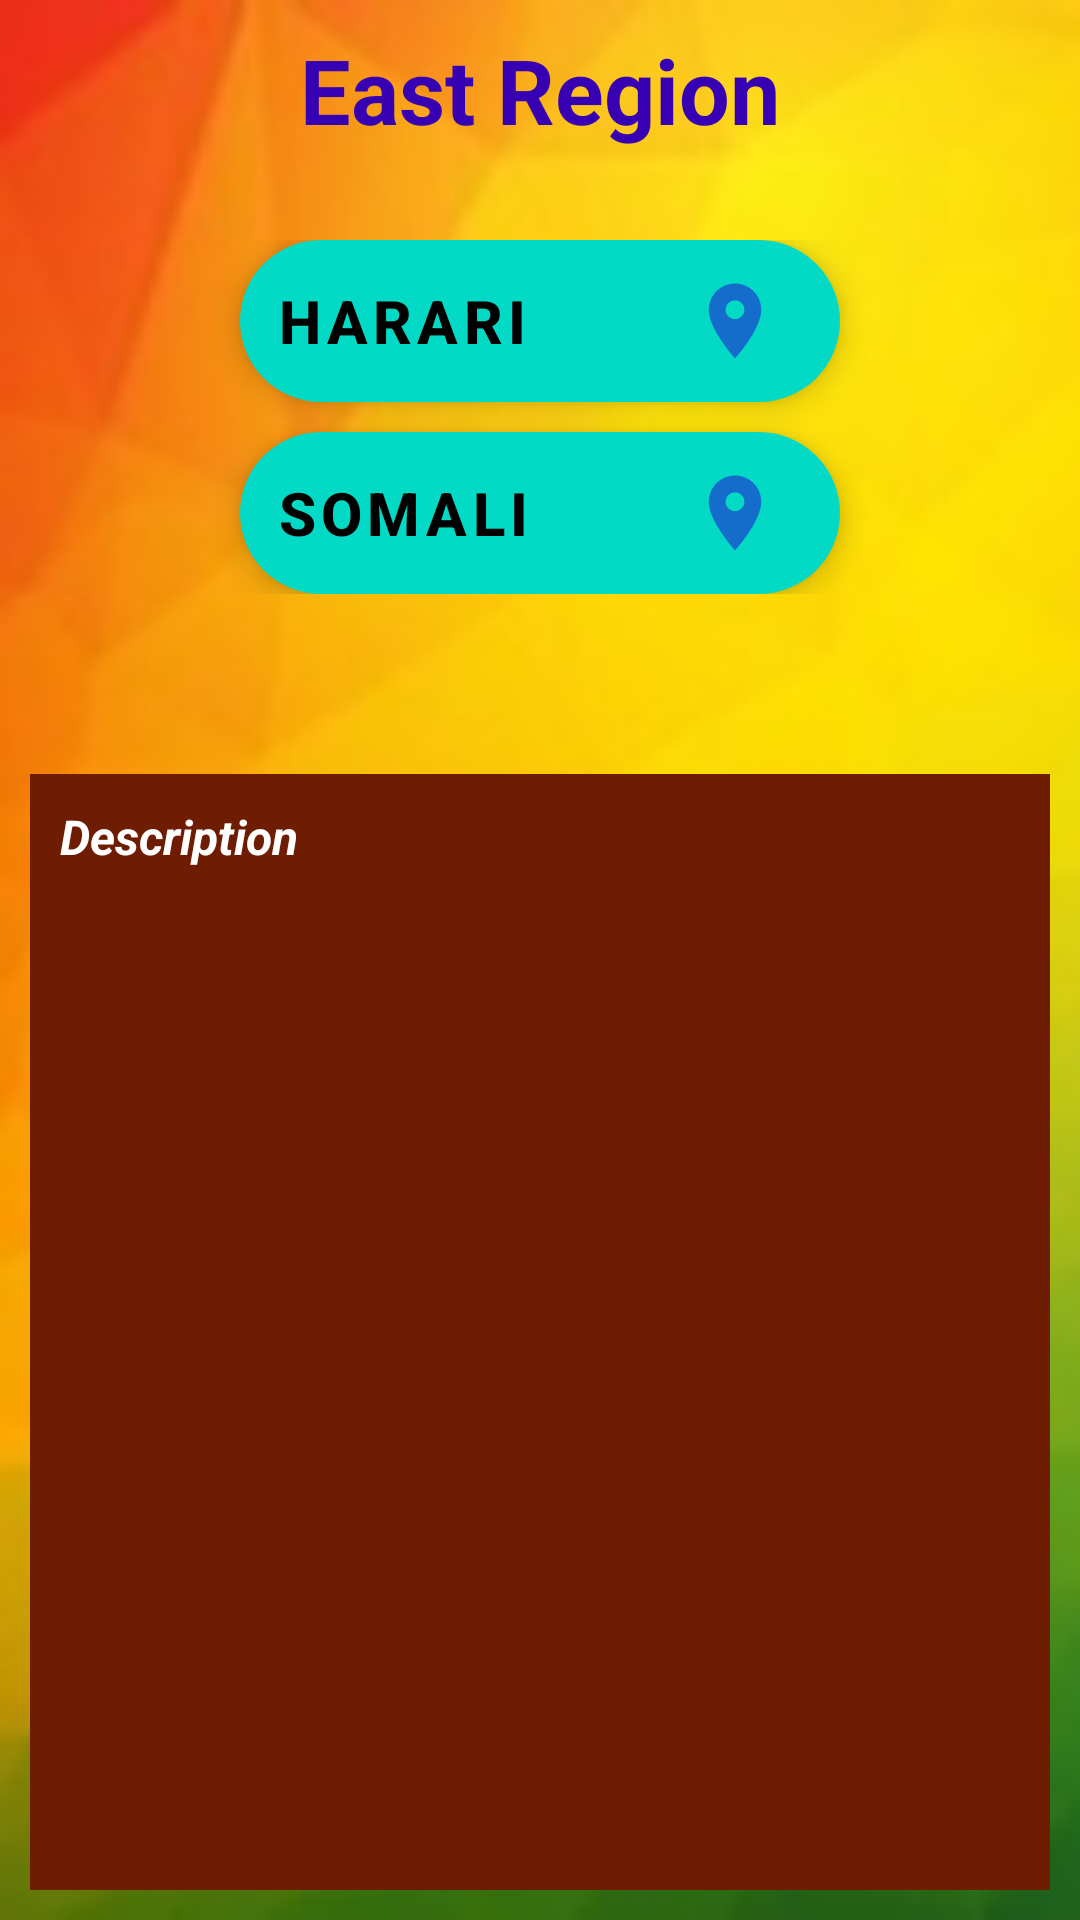

This screen was rendered from an Android layout file. Write that file and the resources it references.
<!-- AndroidManifest.xml: application theme Theme.EthiopiaActivity -->
<!-- res/layout/activity_east.xml -->
<?xml version="1.0" encoding="utf-8"?>
<LinearLayout xmlns:android="http://schemas.android.com/apk/res/android"
    xmlns:tools="http://schemas.android.com/tools"
    android:layout_width="match_parent"
    android:background="@mipmap/background_flag_image"
    android:layout_height="match_parent"
    tools:context=".NorthActivity">
    <RelativeLayout
        android:layout_width="match_parent"
        android:layout_height="match_parent"
        tools:ignore="UselessParent">

        <TextView
            android:id="@+id/textEastRegin"
            android:layout_width="match_parent"
            android:layout_height="60dp"
            android:gravity="center"
            android:text="East Region"
            android:textAlignment="center"
            android:textColor="@color/purple_700"
            android:textSize="30sp"
            android:textStyle="bold"
            tools:ignore="HardcodedText" />

        <RelativeLayout
            android:id="@+id/relativeLayoutButtons"
            android:layout_below="@id/textEastRegin"
            android:layout_width="match_parent"
            android:layout_marginTop="20dp"
            android:layout_marginBottom="50dp"
            android:layout_height="wrap_content">

            <com.google.android.material.floatingactionbutton.ExtendedFloatingActionButton
                android:layout_width="200dp"
                android:id="@+id/btnHarari"
                android:layout_height="wrap_content"
                android:text="Harari"
                android:textSize="20sp"
                android:textStyle="bold"
                android:drawableEnd="@drawable/ic_location_30"
                android:layout_centerHorizontal="true"
                tools:ignore="HardcodedText" />

            <com.google.android.material.floatingactionbutton.ExtendedFloatingActionButton
                android:layout_width="200dp"
                android:id="@+id/btnSomali"
                android:textSize="20sp"
                android:layout_height="wrap_content"
                android:layout_below="@+id/btnHarari"
                android:text="Somali"
                android:textStyle="bold"
                android:layout_marginTop="10dp"
                android:drawableEnd="@drawable/ic_location_30"
                android:layout_centerHorizontal="true"
                tools:ignore="HardcodedText" />

        </RelativeLayout>

        <RelativeLayout
            android:id="@+id/relativeLayoutDescription"
            android:layout_below="@+id/relativeLayoutButtons"
            android:layout_width="match_parent"
            android:layout_height="wrap_content"
            android:background="#6E1C02"
            android:layout_margin="10dp"
            android:layout_alignParentBottom="true">

            <ScrollView
                android:id="@+id/scrollViewDescription"
                android:layout_width="match_parent"
                android:layout_height="match_parent">

                <TextView
                    android:id="@+id/textDescription"
                    android:layout_width="match_parent"
                    android:layout_height="wrap_content"
                    android:layout_marginStart="10dp"
                    android:layout_marginTop="10dp"
                    android:layout_marginEnd="10dp"
                    android:layout_marginBottom="10dp"
                    android:text="Description"
                    android:textStyle="italic|bold"
                    android:textColor="@color/white"
                    android:textSize="16sp"
                    tools:ignore="HardcodedText" />

            </ScrollView>
        </RelativeLayout>
    </RelativeLayout>
</LinearLayout>
<!-- resources referenced by this layout -->
<resources>
  <!-- drawable ic_location_30 (drawable) -->
  <vector android:height="30dp" android:tint="#146DCB"
      android:viewportHeight="24" android:viewportWidth="24"
      android:width="30dp" xmlns:android="http://schemas.android.com/apk/res/android">
      <path android:fillColor="@android:color/white" android:pathData="M12,2C8.13,2 5,5.13 5,9c0,5.25 7,13 7,13s7,-7.75 7,-13c0,-3.87 -3.13,-7 -7,-7zM12,11.5c-1.38,0 -2.5,-1.12 -2.5,-2.5s1.12,-2.5 2.5,-2.5 2.5,1.12 2.5,2.5 -1.12,2.5 -2.5,2.5z"/>
  </vector>
  <!-- mipmap background_flag_image: jpg bitmap (mipmap-xxxhdpi, 26978 bytes) -->
  <style name="Theme.EthiopiaActivity" parent="Theme.MaterialComponents.DayNight.NoActionBar">
          
          <item name="colorPrimary">@color/purple_500</item>
          <item name="colorPrimaryVariant">@color/purple_700</item>
          <item name="colorOnPrimary">@color/white</item>
          
          <item name="colorSecondary">@color/teal_200</item>
          <item name="colorSecondaryVariant">@color/teal_700</item>
          <item name="colorOnSecondary">@color/black</item>
          
          <item name="android:statusBarColor">?attr/colorPrimaryVariant</item>
          
      </style>
  <!-- not gathered from this repository: default colours our renderer supplied (Android Studio template values) -->
  <color name="purple_500">#FF6200EE</color>
  <color name="purple_700">#FF3700B3</color>
  <color name="teal_200">#FF03DAC5</color>
  <color name="teal_700">#FF018786</color>
  <color name="black">#FF000000</color>
  <color name="white">#FFFFFFFF</color>
</resources>
